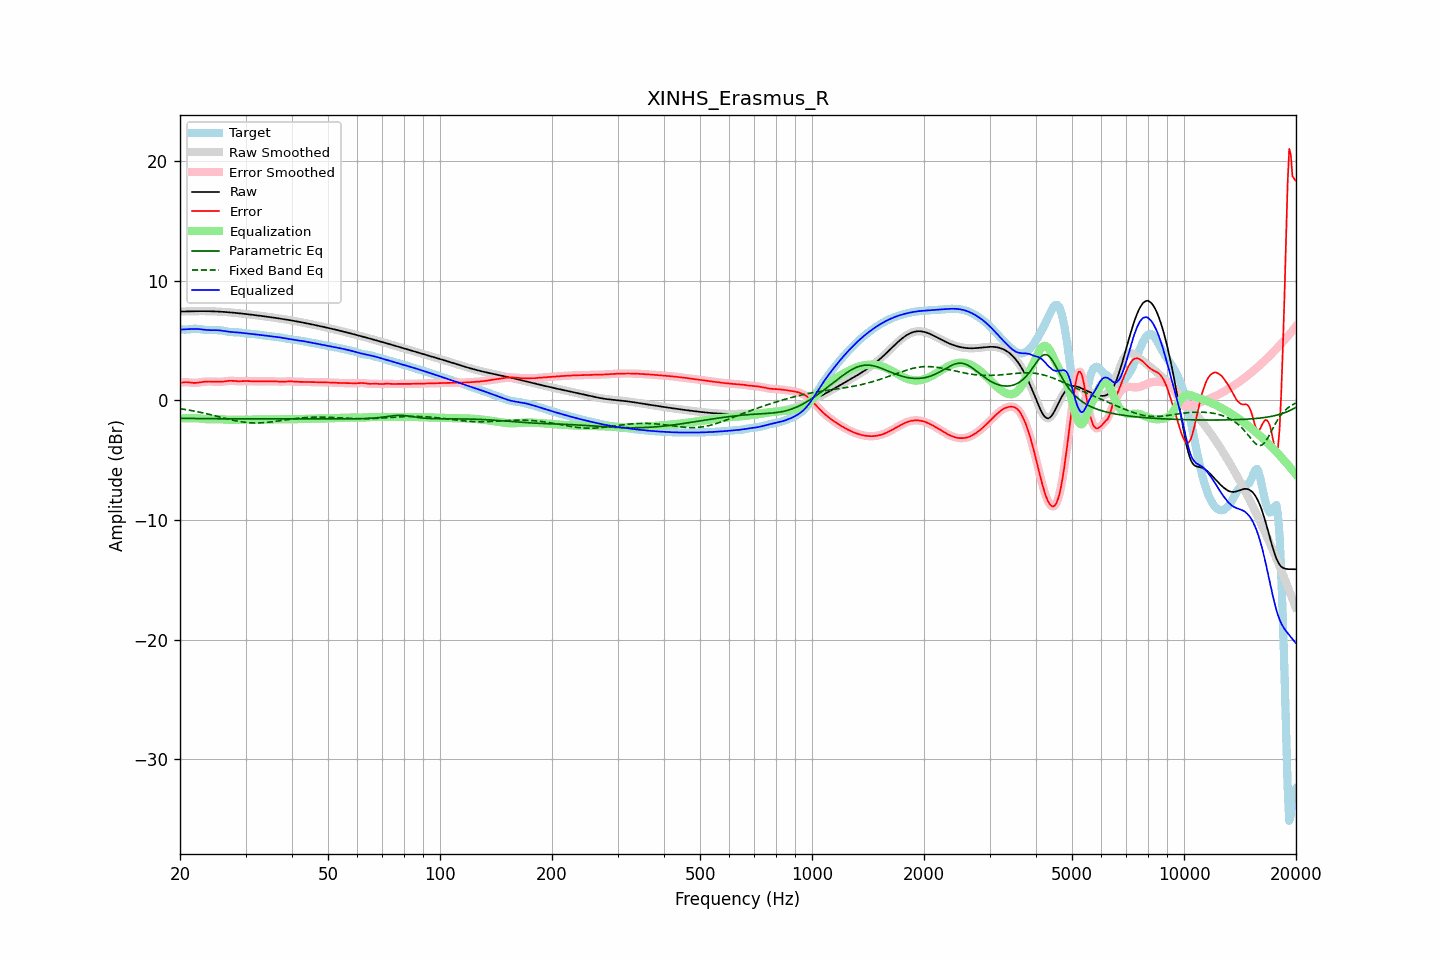

The file beside this chart, header and first rows:
frequency, raw, error, smoothed, error_smoothed, equalization, parametric_eq, fixed_band_eq, equalized_raw, equalized_smoothed, target
20.00, 7.43, 1.47, 7.43, 1.47, -1.51, -1.50, -0.69, 5.92, 5.92, 5.96
20.20, 7.43, 1.49, 7.43, 1.49, -1.50, -1.50, -0.71, 5.93, 5.93, 5.94
20.40, 7.44, 1.51, 7.44, 1.51, -1.50, -1.50, -0.73, 5.94, 5.94, 5.93
20.61, 7.44, 1.52, 7.44, 1.52, -1.49, -1.50, -0.75, 5.95, 5.95, 5.92
20.81, 7.44, 1.52, 7.44, 1.52, -1.49, -1.51, -0.78, 5.95, 5.95, 5.92
21.02, 7.45, 1.52, 7.45, 1.52, -1.49, -1.51, -0.80, 5.96, 5.96, 5.93
21.23, 7.45, 1.50, 7.45, 1.50, -1.49, -1.51, -0.82, 5.96, 5.96, 5.95
21.44, 7.45, 1.48, 7.45, 1.48, -1.49, -1.51, -0.85, 5.96, 5.96, 5.97
21.66, 7.46, 1.47, 7.46, 1.47, -1.48, -1.51, -0.87, 5.97, 5.97, 5.99
21.87, 7.46, 1.46, 7.46, 1.46, -1.48, -1.51, -0.90, 5.98, 5.98, 6.00
22.09, 7.46, 1.47, 7.46, 1.47, -1.48, -1.52, -0.92, 5.98, 5.98, 5.99
22.31, 7.46, 1.48, 7.46, 1.48, -1.49, -1.52, -0.95, 5.97, 5.97, 5.98
22.54, 7.46, 1.50, 7.46, 1.50, -1.50, -1.52, -0.98, 5.96, 5.96, 5.96
22.76, 7.46, 1.53, 7.46, 1.52, -1.52, -1.52, -1.01, 5.94, 5.94, 5.94
22.99, 7.46, 1.55, 7.46, 1.55, -1.54, -1.52, -1.04, 5.93, 5.93, 5.92
23.22, 7.46, 1.56, 7.46, 1.56, -1.55, -1.52, -1.07, 5.91, 5.91, 5.90
23.45, 7.46, 1.57, 7.46, 1.57, -1.57, -1.52, -1.10, 5.90, 5.90, 5.89
23.69, 7.46, 1.58, 7.46, 1.58, -1.58, -1.52, -1.13, 5.89, 5.89, 5.88
23.92, 7.46, 1.58, 7.46, 1.58, -1.58, -1.53, -1.16, 5.88, 5.88, 5.88
24.16, 7.45, 1.58, 7.45, 1.58, -1.58, -1.53, -1.19, 5.88, 5.88, 5.88
24.40, 7.45, 1.58, 7.45, 1.58, -1.58, -1.53, -1.23, 5.88, 5.88, 5.87
24.65, 7.45, 1.57, 7.45, 1.57, -1.57, -1.53, -1.26, 5.88, 5.88, 5.87
24.89, 7.44, 1.57, 7.44, 1.57, -1.57, -1.53, -1.29, 5.87, 5.87, 5.87
25.14, 7.43, 1.56, 7.43, 1.56, -1.56, -1.53, -1.33, 5.87, 5.87, 5.87
25.39, 7.43, 1.56, 7.43, 1.56, -1.56, -1.53, -1.36, 5.86, 5.86, 5.87
25.65, 7.42, 1.56, 7.42, 1.56, -1.57, -1.53, -1.39, 5.85, 5.85, 5.86
25.91, 7.41, 1.57, 7.41, 1.57, -1.58, -1.53, -1.43, 5.83, 5.83, 5.84
26.16, 7.40, 1.58, 7.40, 1.58, -1.59, -1.53, -1.46, 5.81, 5.81, 5.82
26.43, 7.39, 1.60, 7.39, 1.60, -1.60, -1.53, -1.50, 5.79, 5.79, 5.80
26.69, 7.38, 1.62, 7.38, 1.62, -1.61, -1.54, -1.53, 5.77, 5.77, 5.77
26.96, 7.37, 1.63, 7.37, 1.63, -1.62, -1.54, -1.56, 5.75, 5.75, 5.74
27.23, 7.36, 1.64, 7.36, 1.64, -1.63, -1.54, -1.59, 5.73, 5.73, 5.72
27.50, 7.35, 1.64, 7.35, 1.64, -1.63, -1.54, -1.63, 5.72, 5.72, 5.71
27.77, 7.34, 1.63, 7.34, 1.63, -1.63, -1.54, -1.66, 5.71, 5.71, 5.70
28.05, 7.32, 1.62, 7.32, 1.62, -1.62, -1.54, -1.68, 5.70, 5.70, 5.70
28.33, 7.31, 1.61, 7.31, 1.61, -1.62, -1.54, -1.71, 5.69, 5.69, 5.70
28.62, 7.30, 1.60, 7.30, 1.60, -1.62, -1.54, -1.74, 5.68, 5.68, 5.69
28.90, 7.28, 1.60, 7.28, 1.60, -1.61, -1.54, -1.76, 5.67, 5.67, 5.68
29.19, 7.27, 1.61, 7.27, 1.61, -1.61, -1.54, -1.79, 5.66, 5.66, 5.66
29.48, 7.25, 1.61, 7.25, 1.61, -1.61, -1.54, -1.80, 5.64, 5.64, 5.64
29.78, 7.24, 1.62, 7.24, 1.62, -1.61, -1.54, -1.82, 5.63, 5.63, 5.62
30.08, 7.22, 1.62, 7.22, 1.62, -1.61, -1.54, -1.84, 5.61, 5.61, 5.60
30.38, 7.21, 1.62, 7.21, 1.62, -1.61, -1.54, -1.85, 5.60, 5.60, 5.59
30.68, 7.19, 1.61, 7.19, 1.61, -1.61, -1.54, -1.87, 5.58, 5.58, 5.58
30.99, 7.18, 1.61, 7.18, 1.61, -1.61, -1.54, -1.88, 5.57, 5.57, 5.57
31.30, 7.16, 1.60, 7.16, 1.60, -1.60, -1.55, -1.88, 5.56, 5.56, 5.56
31.61, 7.14, 1.59, 7.14, 1.59, -1.60, -1.55, -1.89, 5.54, 5.54, 5.55
31.93, 7.13, 1.59, 7.13, 1.59, -1.60, -1.55, -1.89, 5.53, 5.53, 5.54
32.24, 7.11, 1.59, 7.11, 1.59, -1.60, -1.55, -1.89, 5.51, 5.51, 5.52
32.57, 7.09, 1.60, 7.09, 1.60, -1.60, -1.55, -1.88, 5.50, 5.50, 5.50
32.89, 7.07, 1.60, 7.07, 1.60, -1.60, -1.55, -1.88, 5.48, 5.48, 5.47
33.22, 7.06, 1.61, 7.06, 1.61, -1.60, -1.55, -1.87, 5.46, 5.46, 5.45
33.55, 7.04, 1.61, 7.04, 1.61, -1.60, -1.55, -1.86, 5.44, 5.44, 5.43
33.89, 7.02, 1.60, 7.02, 1.60, -1.60, -1.55, -1.85, 5.42, 5.42, 5.42
34.23, 7.00, 1.60, 7.00, 1.60, -1.60, -1.55, -1.84, 5.40, 5.40, 5.41
34.57, 6.98, 1.59, 6.98, 1.59, -1.60, -1.55, -1.83, 5.39, 5.38, 5.39
34.92, 6.96, 1.59, 6.96, 1.59, -1.60, -1.55, -1.81, 5.37, 5.37, 5.37
35.27, 6.95, 1.59, 6.95, 1.59, -1.59, -1.55, -1.79, 5.35, 5.35, 5.35
35.62, 6.93, 1.59, 6.93, 1.59, -1.59, -1.55, -1.78, 5.34, 5.34, 5.33
35.97, 6.91, 1.59, 6.91, 1.59, -1.58, -1.55, -1.76, 5.32, 5.32, 5.31
... 635 more rows
